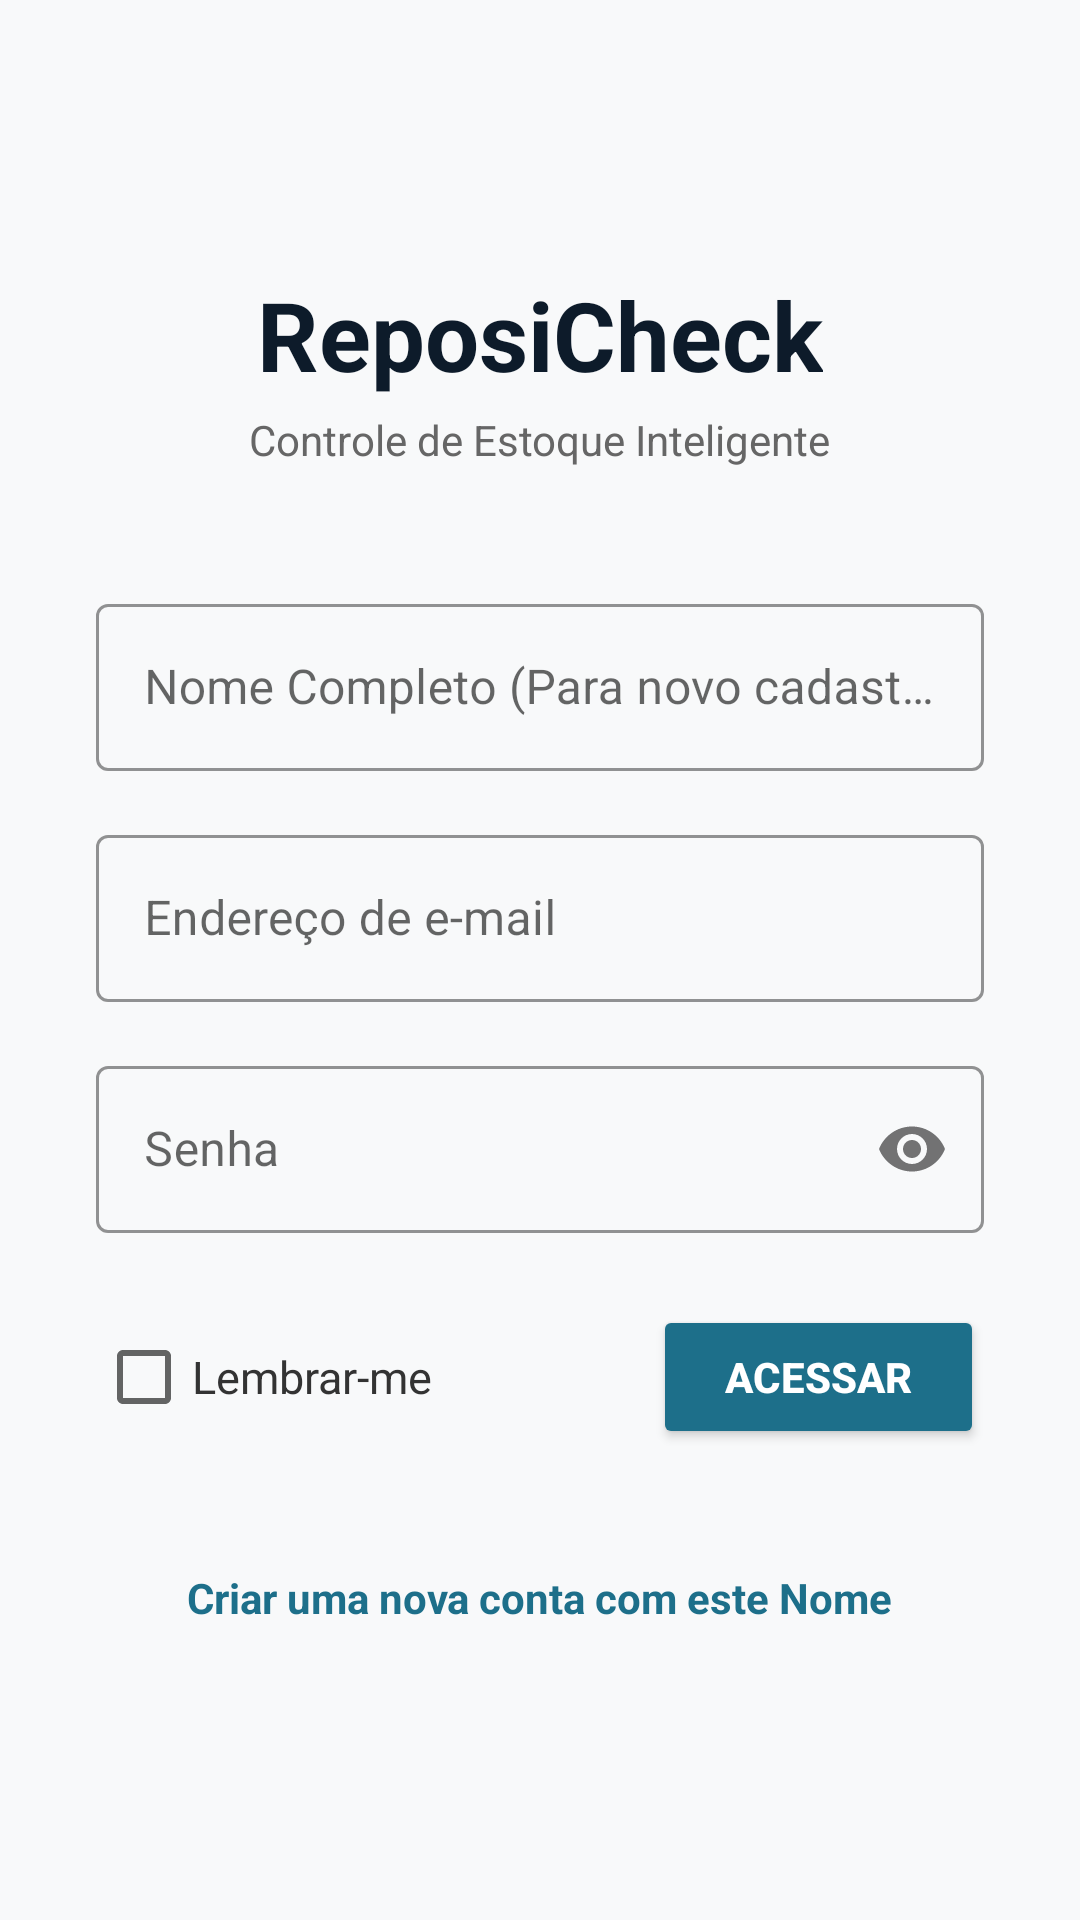

This screen was rendered from an Android layout file. Write that file and the resources it references.
<!-- AndroidManifest.xml: application theme Theme.ReposiMais -->
<!-- res/layout/activity_login.xml -->
<?xml version="1.0" encoding="utf-8"?>
<LinearLayout xmlns:android="http://schemas.android.com/apk/res/android"
    xmlns:app="http://schemas.android.com/apk/res-auto"
    android:layout_width="match_parent"
    android:layout_height="match_parent"
    android:orientation="vertical"
    android:padding="32dp"
    android:gravity="center"
    android:background="#F8F9FA">

    <TextView
        android:layout_width="wrap_content"
        android:layout_height="wrap_content"
        android:text="ReposiCheck"
        android:textSize="32sp"
        android:textStyle="bold"
        android:textColor="#0D1B2A"
        android:layout_marginBottom="4dp"/>

    <TextView
        android:layout_width="wrap_content"
        android:layout_height="wrap_content"
        android:text="Controle de Estoque Inteligente"
        android:textSize="14sp"
        android:textColor="#666666"
        android:layout_marginBottom="40dp"/>

    <com.google.android.material.textfield.TextInputLayout
        android:layout_width="match_parent"
        android:layout_height="wrap_content"
        android:layout_marginBottom="16dp"
        app:boxStrokeColor="#1D6F8A"
        app:hintTextColor="#1D6F8A"
        style="@style/Widget.MaterialComponents.TextInputLayout.OutlinedBox">

        <com.google.android.material.textfield.TextInputEditText
            android:id="@+id/editNomeLogin"
            android:layout_width="match_parent"
            android:layout_height="wrap_content"
            android:hint="Nome Completo (Para novo cadastro)"
            android:inputType="textPersonName"
            android:textColor="#333333"/>
    </com.google.android.material.textfield.TextInputLayout>

    <com.google.android.material.textfield.TextInputLayout
        android:layout_width="match_parent"
        android:layout_height="wrap_content"
        android:layout_marginBottom="16dp"
        app:boxStrokeColor="#1D6F8A"
        app:hintTextColor="#1D6F8A"
        style="@style/Widget.MaterialComponents.TextInputLayout.OutlinedBox">

        <com.google.android.material.textfield.TextInputEditText
            android:id="@+id/editEmailLogin"
            android:layout_width="match_parent"
            android:layout_height="wrap_content"
            android:hint="Endereço de e-mail"
            android:inputType="textEmailAddress"
            android:textColor="#333333"/>
    </com.google.android.material.textfield.TextInputLayout>

    <com.google.android.material.textfield.TextInputLayout
        android:layout_width="match_parent"
        android:layout_height="wrap_content"
        android:layout_marginBottom="24dp"
        app:boxStrokeColor="#1D6F8A"
        app:hintTextColor="#1D6F8A"
        app:passwordToggleEnabled="true"
        style="@style/Widget.MaterialComponents.TextInputLayout.OutlinedBox">

        <com.google.android.material.textfield.TextInputEditText
            android:id="@+id/editSenhaLogin"
            android:layout_width="match_parent"
            android:layout_height="wrap_content"
            android:hint="Senha"
            android:inputType="textPassword"
            android:textColor="#333333"/>
    </com.google.android.material.textfield.TextInputLayout>

    <RelativeLayout
        android:layout_width="match_parent"
        android:layout_height="wrap_content"
        android:layout_marginBottom="32dp">

        <CheckBox
            android:id="@+id/checkLembrar"
            android:layout_width="wrap_content"
            android:layout_height="wrap_content"
            android:text="Lembrar-me"
            android:textColor="#333333"
            android:textSize="15sp"
            android:layout_alignParentStart="true"
            android:layout_centerVertical="true"/>

        <Button
            android:id="@+id/btnEntrar"
            android:layout_width="wrap_content"
            android:layout_height="wrap_content"
            android:text="Acessar"
            android:backgroundTint="#1D6F8A"
            android:textColor="#FFFFFF"
            android:paddingHorizontal="24dp"
            android:textStyle="bold"
            android:layout_alignParentEnd="true"
            android:layout_centerVertical="true"
            app:cornerRadius="8dp"/>
    </RelativeLayout>

    <TextView
        android:id="@+id/btnCadastrar"
        android:layout_width="wrap_content"
        android:layout_height="wrap_content"
        android:text="Criar uma nova conta com este Nome"
        android:textColor="#1D6F8A"
        android:textSize="14sp"
        android:textStyle="bold"
        android:layout_gravity="center"
        android:padding="8dp"/>

</LinearLayout>
<!-- resources referenced by this layout -->
<resources>
  <style name="Theme.ReposiMais" parent="Theme.MaterialComponents.DayNight.NoActionBar">
          <item name="colorPrimary">@color/azul_escuro</item>
          <item name="colorPrimaryVariant">@color/azul_escuro</item>
          <item name="colorOnPrimary">@color/branco</item>
          <item name="colorSecondary">@color/verde_destaque</item>
          <item name="colorSecondaryVariant">@color/verde_claro</item>
          <item name="colorOnSecondary">@color/branco</item>
          <item name="android:windowBackground">@color/cinza_fundo</item>
      </style>
  <color name="azul_escuro">#0D1B2A</color>
  <color name="branco">#FFFFFF</color>
  <color name="verde_destaque">#27AE60</color>
  <color name="verde_claro">#6DD47E</color>
  <color name="cinza_fundo">#F2F4F7</color>
</resources>
